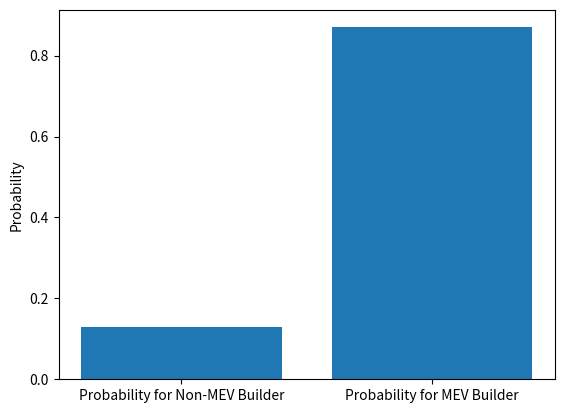

Recreate this plot in Python.
import random

import matplotlib.pyplot as plt
from scipy.stats import pareto


class BiddingGame:
    def __init__(
        self,
        lambda_g: float,
        lambda_m: float,
        alpha: float,
        num_simulations: int,
        timesteps: int,
    ):
        self.lambda_g = lambda_g
        self.lambda_m = lambda_m
        self.alpha = alpha
        self.num_simulations = num_simulations
        self.timesteps = timesteps

    def simulate(self):
        results = []

        for _ in range(self.num_simulations):
            builder1: Builder = Builder(self.lambda_g, 0, pareto.rvs(self.alpha))
            builder2: Builder = Builder(self.lambda_g, self.lambda_m, pareto.rvs(self.alpha))

            auction: Auction = Auction(builder1, builder2, self.timesteps)
            results.append(auction.run())

        return results


class Builder:
    def __init__(self, gas_scaling: float, mev_scaling: float, characteristic: float):
        self.gas_scaling = gas_scaling
        self.charateristic = characteristic
        self.mev_scaling = mev_scaling

    def calculate_bid(self, W_t: int):
        self.bid = (
            (self.gas_scaling + self.mev_scaling) * (self.charateristic)
            + self.gas_scaling * W_t
            + self.mev_scaling * W_t
        )

    def update_bid(self, W_t: int):
        # I have added in the assumptuion that W_t for both MEV and Gas will not be independent
        # as if number of transactions in the mempool are high, the gas fee will be more and so
        # will the MEV opportunities. The assumption here is both W_t's are equal
        self.bid += self.gas_scaling * W_t + self.mev_scaling * W_t


class Auction:
    def __init__(self, builder1: Builder, builder2: Builder, timesteps: int):
        self.builder1 = builder1
        self.builder2 = builder2
        self.timesteps = timesteps

    def run(self):
        # This generated Wiener process, the specification of which doesn't change the result of the simulations (the scale does)
        W_t: int = random.randint(-1, 1) / 10

        self.builder1.calculate_bid(W_t)
        self.builder2.calculate_bid(W_t)

        # The proposer can end the auction at any time in the block time
        end_time: int = random.randint(0, self.timesteps)

        for _ in range(end_time):
            W_t = random.randint(-1, 1) / 10
            self.builder1.update_bid(W_t)
            self.builder2.update_bid(W_t)

        return self.builder1.bid > self.builder2.bid

def main():
    # Parameters
    lambda_g: float = 1
    lambda_m: float = 1
    alpha: float = 2
    timesteps: int = 24
    num_simulations: int = 10000

    # Simulation
    bidding_game = BiddingGame(lambda_g, lambda_m, alpha, num_simulations, timesteps)
    results: list[bool] = bidding_game.simulate()

    # Extract results
    nmev_probabilities: float = sum(results) / num_simulations
    mev_probabilities: float = 1 - nmev_probabilities
    print(f"Non-MEV Winner P: {nmev_probabilities} and MEV Winner P: {mev_probabilities}")

    # Plotting
    labels = ["Probability for Non-MEV Builder", "Probability for MEV Builder"]
    plt.bar(labels, [nmev_probabilities, mev_probabilities])
    plt.ylabel("Probability")
    plt.show()
    
if __name__ == '__main__':
    main()
